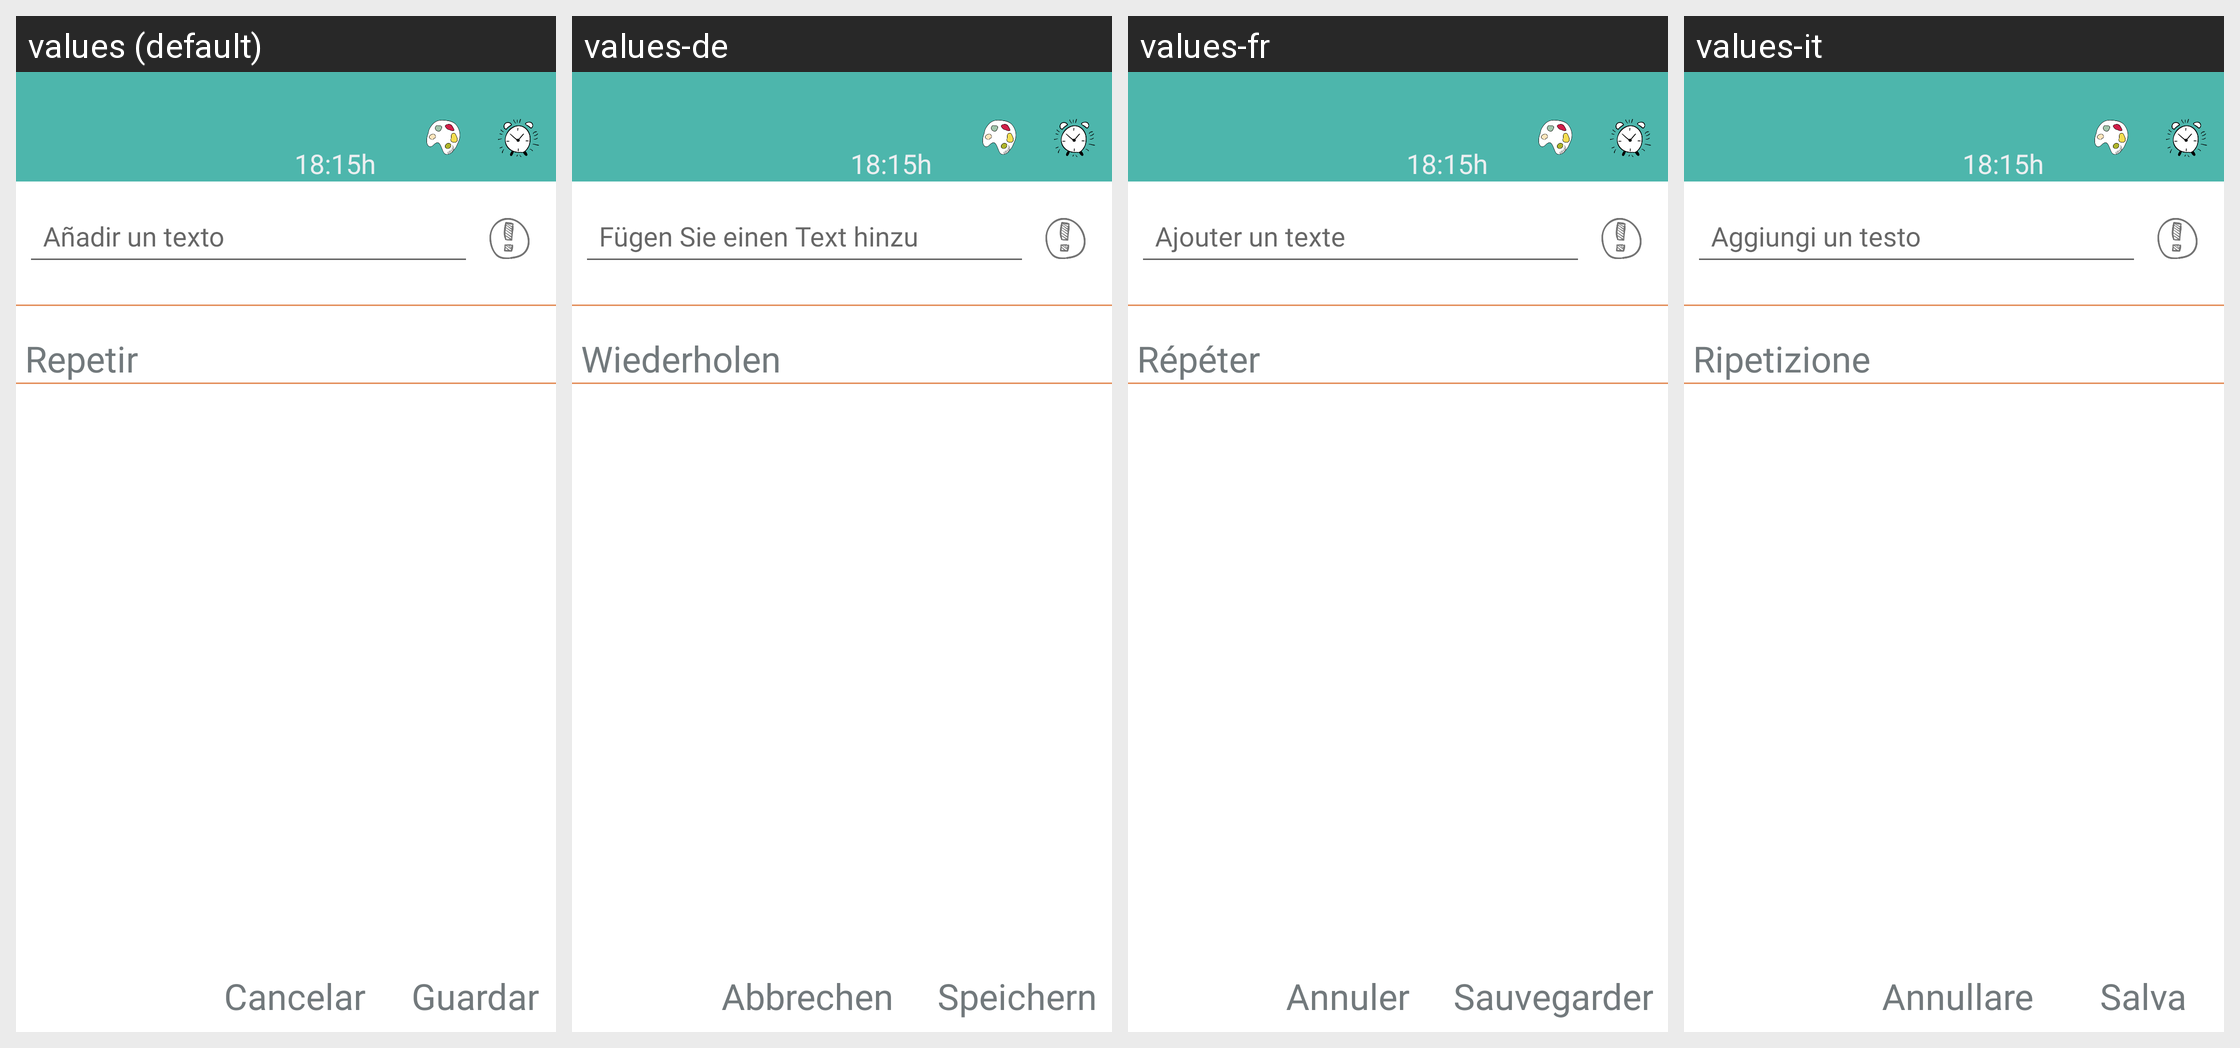

For this localized Android screen grid, give each drawn string resource with its value in every locale shown.
Android screen res/layout/activity_lista_imagenes_menu.xml rendered under 4 locales, left to right: values (default), values-de, values-fr, values-it. Device: Nexus 5 (rendered at 1080×1920; each locale shown at half size, 540×960, under a caption strip naming it); theme AppTheme.
Other locales in the repository, not shown: values-en, values-pt.
Strings drawn on this screen, with the default value and each locale's value (text and hints the layout hard-codes, and strings that could not be matched under every locale, appear in the picture but are not listed):

texto_evento
  values: Añadir un texto
  values-de: Fügen Sie einen Text hinzu
  values-fr: Ajouter un texte
  values-it: Aggiungi un testo

repetir
  values: Repetir
  values-de: Wiederholen
  values-fr: Répéter
  values-it: Ripetizione

cancelar
  values: Cancelar
  values-de: Abbrechen
  values-fr: Annuler
  values-it: Annullare

guardar
  values: Guardar
  values-de: Speichern
  values-fr: Sauvegarder
  values-it: Salva
